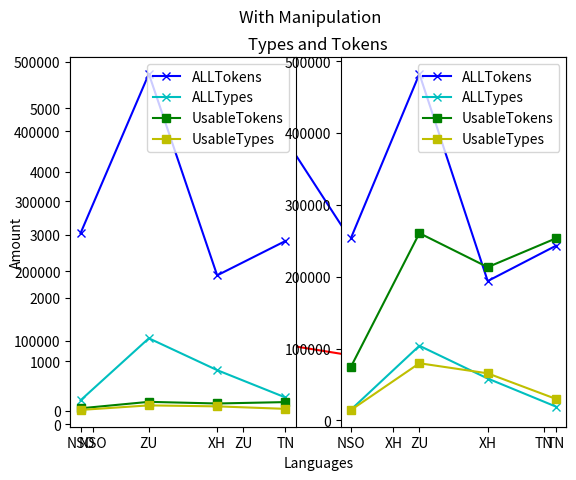

Write Python code to recreate this figure.
import numpy as np
import matplotlib.pyplot as plt
import pandas as pd

totSen = np.array([29036, 55466, 18793, 11311])
useSen = np.array([228, 1366, 983, 644])
totScaled = totSen/10

allTokens = [254275, 482284, 194034, 243235]
allTypes = [15204, 103990, 58393, 19261]
useTokens = np.array([3754, 13035, 10669, 12676])
useTypes = np.array([1470, 7966, 6560, 2997])

useTokensScaled = useTokens*20
useTypesScaled = useTypes*10

languages = ['NSO', 'ZU', 'XH', 'TN']

plt.title("Total and Usable Sentences")
plt.xlabel("Languages")
plt.ylabel("Amount")
plt.plot(languages, totScaled, c='b', marker='x', label='Total')
plt.plot(languages, useSen, c='r', marker='s', label='Usable')
plt.legend(loc='upper left')
plt.show()

plt.title("Types and Tokens")
plt.xlabel("Languages")
plt.ylabel("Amount")
plt.subplot(121)
plt.suptitle('No Manipulation')
plt.plot(languages, allTokens, c='b', marker='x', label='ALLTokens')
plt.plot(languages, allTypes, c='c', marker='x', label='ALLTypes')
plt.plot(languages, useTokens, c='g', marker='s', label='UsableTokens')
plt.plot(languages, useTypes, c='y', marker='s', label='UsableTypes')
plt.legend(loc='upper right')

plt.subplot(122)
plt.suptitle('With Manipulation')
plt.plot(languages, allTokens, c='b', marker='x', label='ALLTokens')
plt.plot(languages, allTypes, c='c', marker='x', label='ALLTypes')
plt.plot(languages, useTokensScaled, c='g', marker='s', label='UsableTokens')
plt.plot(languages, useTypesScaled, c='y', marker='s', label='UsableTypes')
plt.legend(loc='upper right')
plt.show()

